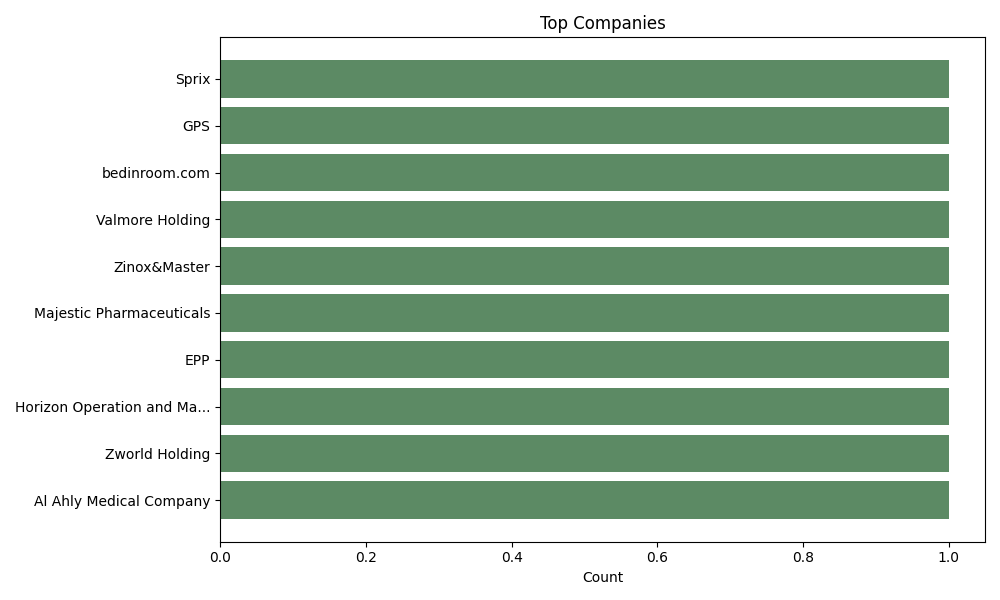

The data file committed next to this chart (first rows):
label, count
Sprix, 1
GPS, 1
bedinroom.com, 1
Valmore Holding, 1
Zinox&Master, 1
Majestic Pharmaceuticals, 1
EPP, 1
Horizon Operation and Ma..., 1
Zworld Holding, 1
Al Ahly Medical Company, 1
Dora Management Solution..., 1
Roya Developments, 1
Wise House Consultancy, 1
almentor, 1
RISEUP (Endemag for Admi..., 1
